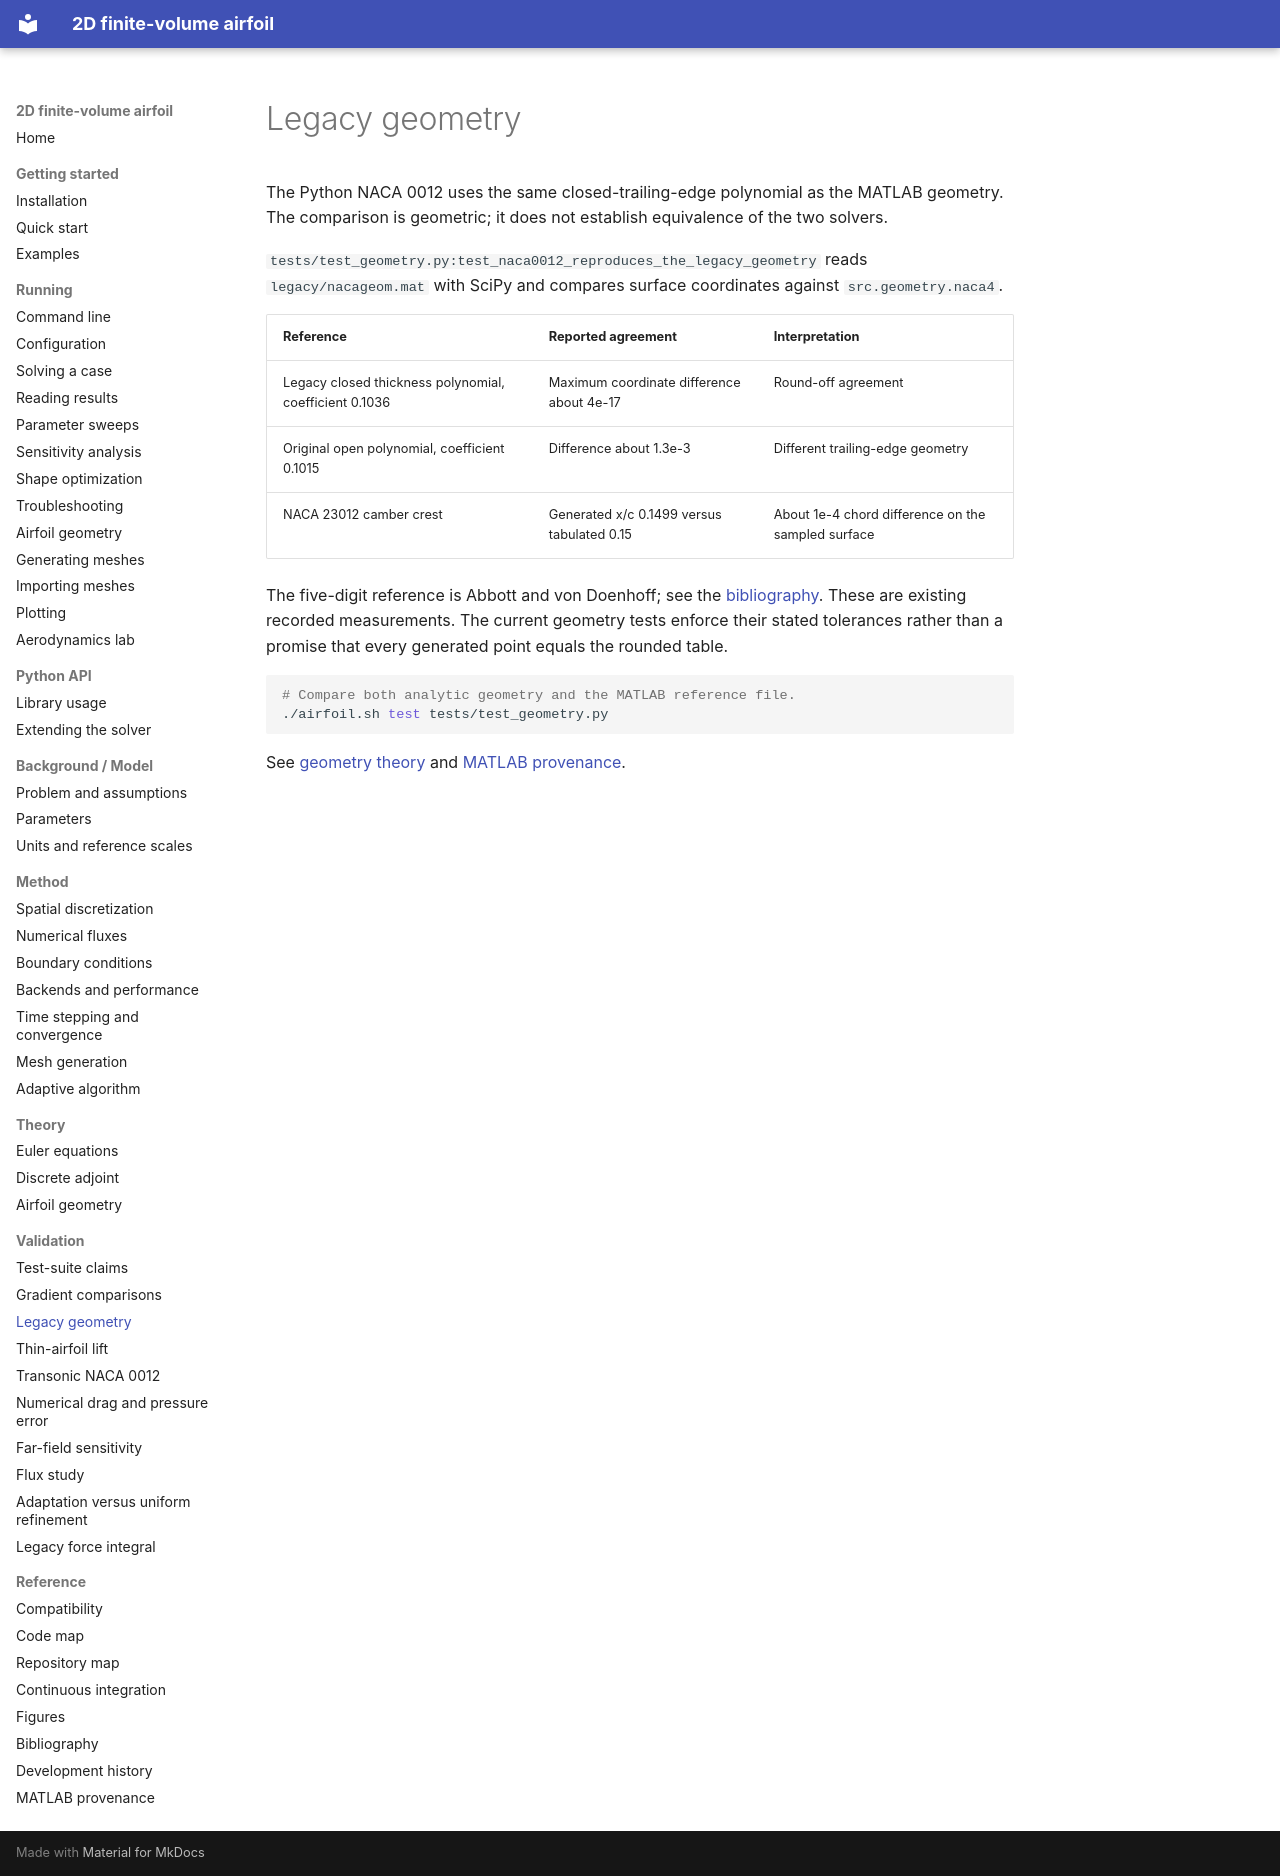

repository: mrodrig6/2D_airfoil · page: validation/legacy-geometry/index.html · generator: mkdocs

# Legacy geometry

The Python NACA 0012 uses the same closed-trailing-edge polynomial as the MATLAB geometry. The comparison is geometric; it does not establish equivalence of the two solvers.

`tests/test_geometry.py:test_naca0012_reproduces_the_legacy_geometry` reads `legacy/nacageom.mat` with SciPy and compares surface coordinates against `src.geometry.naca4`.

| Reference | Reported agreement | Interpretation |
|---|---|---|
| Legacy closed thickness polynomial, coefficient 0.1036 | Maximum coordinate difference about 4e-17 | Round-off agreement |
| Original open polynomial, coefficient 0.1015 | Difference about 1.3e-3 | Different trailing-edge geometry |
| NACA 23012 camber crest | Generated x/c 0.1499 versus tabulated 0.15 | About 1e-4 chord difference on the sampled surface |

The five-digit reference is Abbott and von Doenhoff; see the [bibliography](../reference/bibliography.md). These are existing recorded measurements. The current geometry tests enforce their stated tolerances rather than a promise that every generated point equals the rounded table.

```bash
# Compare both analytic geometry and the MATLAB reference file.
./airfoil.sh test tests/test_geometry.py
```

See [geometry theory](../theory/airfoil-geometry.md) and [MATLAB provenance](../reference/legacy.md).
